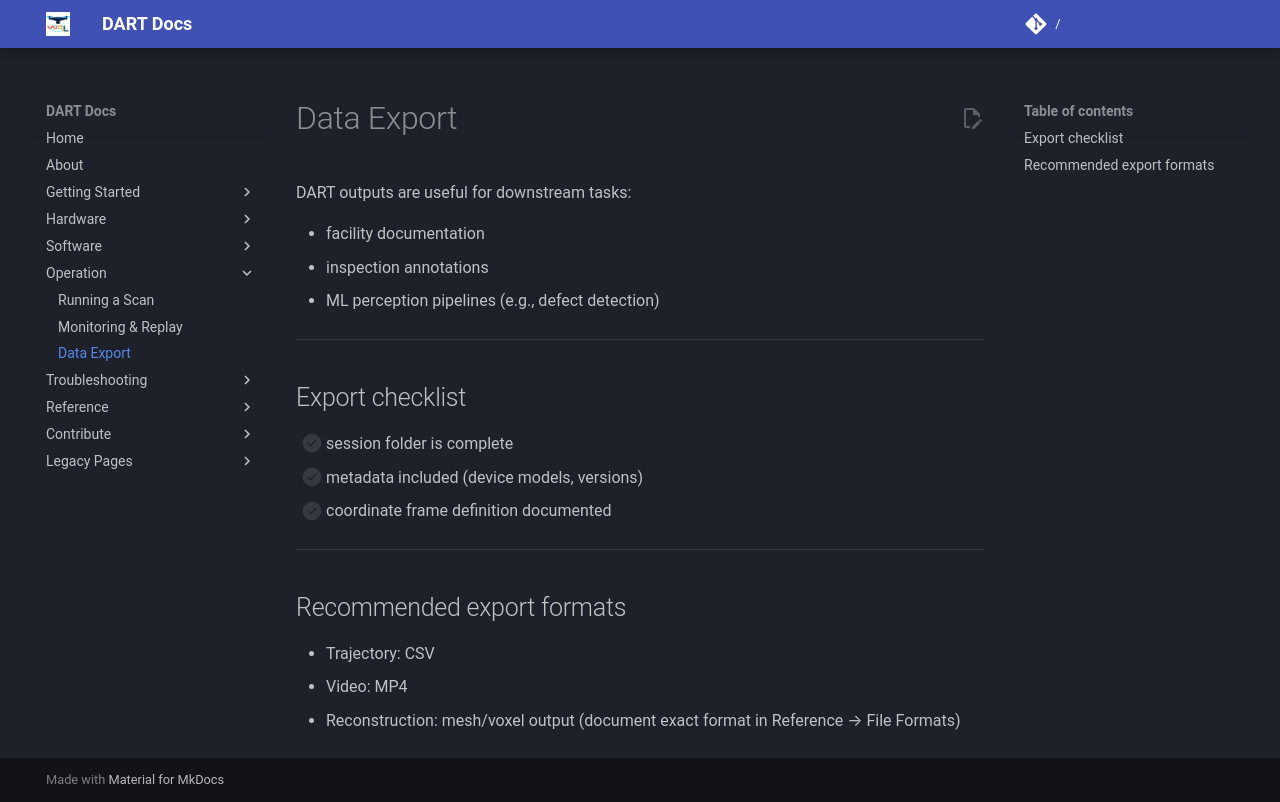

repository: wrlab/DART-Docs · page: operation/export/index.html · generator: mkdocs

# Data Export

DART outputs are useful for downstream tasks:

- facility documentation
- inspection annotations
- ML perception pipelines (e.g., defect detection)

---

## Export checklist

- [ ] session folder is complete
- [ ] metadata included (device models, versions)
- [ ] coordinate frame definition documented

---

## Recommended export formats

- Trajectory: CSV
- Video: MP4
- Reconstruction: mesh/voxel output (document exact format in Reference → File Formats)
